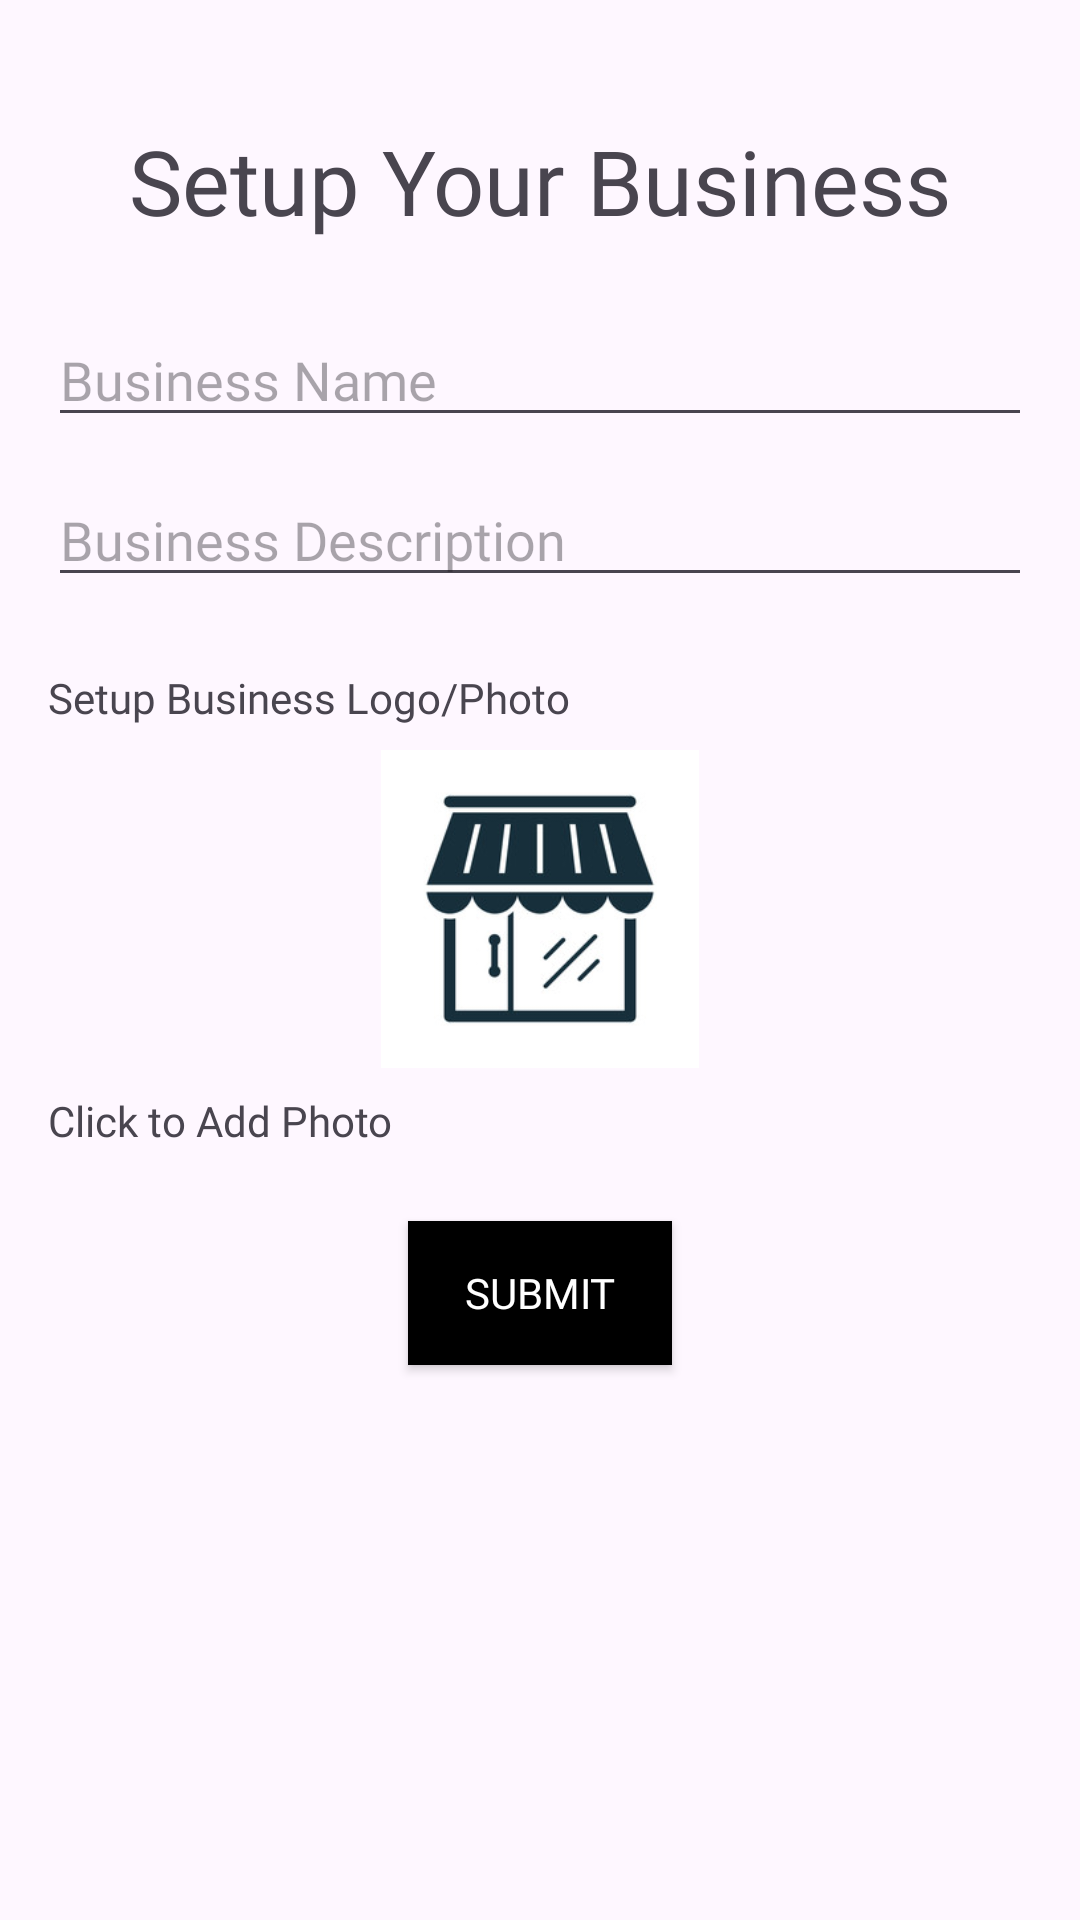

This screen was rendered from an Android layout file. Write that file and the resources it references.
<!-- AndroidManifest.xml: application theme Theme.BookNow -->
<!-- res/layout/activity_business_setup.xml -->
<androidx.constraintlayout.widget.ConstraintLayout xmlns:android="http://schemas.android.com/apk/res/android"
    xmlns:app="http://schemas.android.com/apk/res-auto"
    xmlns:tools="http://schemas.android.com/tools"
    android:layout_width="match_parent"
    android:layout_height="match_parent"
    android:padding="16dp">

    <ImageView
        android:id="@+id/setup_back_icon"
        android:layout_width="wrap_content"
        android:layout_height="wrap_content"
        android:src="@drawable/baseline_arrow_back_24"
        android:layout_marginTop="10dp"
        android:layout_marginLeft="10dp"
        android:background="@drawable/back_icon_selector"
        tools:ignore="MissingConstraints"/>


    
    <TextView
        android:id="@+id/setup_text"
        android:layout_width="wrap_content"
        android:layout_height="wrap_content"
        android:layout_centerHorizontal="true"
        android:text="Setup Your Business"
        android:textSize="30sp"
        android:fontFamily="@font/muli_black"
        app:layout_constraintTop_toTopOf="parent"
        app:layout_constraintStart_toStartOf="parent"
        app:layout_constraintEnd_toEndOf="parent"
        android:layout_marginTop="24dp" />

    
    <EditText
        android:id="@+id/businessName"
        android:layout_width="0dp"
        android:layout_height="wrap_content"
        android:layout_marginTop="24dp"
        android:hint="Business Name"
        android:fontFamily="@font/muli_black"
        app:layout_constraintStart_toStartOf="parent"
        app:layout_constraintEnd_toEndOf="parent"
        app:layout_constraintTop_toBottomOf="@id/setup_text" />

    
    <EditText
        android:id="@+id/businessDescription"
        android:layout_width="0dp"
        android:layout_height="wrap_content"
        android:layout_marginTop="12dp"
        android:hint="Business Description"
        android:fontFamily="@font/muli_black"
        android:inputType="textMultiLine"
        app:layout_constraintStart_toStartOf="parent"
        app:layout_constraintEnd_toEndOf="parent"
        app:layout_constraintTop_toBottomOf="@id/businessName" />

    
    <TextView
        android:id="@+id/setup_photo_text"
        android:layout_width="wrap_content"
        android:layout_height="wrap_content"
        android:layout_marginTop="24dp"
        android:fontFamily="@font/muli_black"
        android:text="Setup Business Logo/Photo"
        app:layout_constraintStart_toStartOf="parent"
        app:layout_constraintTop_toBottomOf="@id/businessDescription" />

    
    <ImageView
        android:id="@+id/businessImageView"
        android:layout_width="136dp"
        android:layout_height="106dp"
        android:layout_marginTop="8dp"
        android:src="@drawable/business_icon"
        app:layout_constraintEnd_toEndOf="parent"
        app:layout_constraintStart_toStartOf="parent"
        app:layout_constraintTop_toBottomOf="@id/setup_photo_text" />

    
    <TextView
        android:id="@+id/add_photo_text"
        android:layout_width="wrap_content"
        android:layout_height="wrap_content"
        android:layout_marginTop="8dp"
        android:text="Click to Add Photo"
        android:fontFamily="@font/muli_black"
        app:layout_constraintStart_toStartOf="parent"
        app:layout_constraintTop_toBottomOf="@id/businessImageView" />

    
    <Button
        android:id="@+id/submitBusinessInfoButton"
        android:layout_width="wrap_content"
        android:layout_height="wrap_content"
        android:layout_marginTop="24dp"
        android:text="Submit"
        android:fontFamily="@font/muli_black"
        android:background="@color/black"
        android:textColor="@color/white"
        app:backgroundTint="@null"
        app:layout_constraintEnd_toEndOf="parent"
        app:layout_constraintStart_toStartOf="parent"
        app:layout_constraintTop_toBottomOf="@id/add_photo_text" />

</androidx.constraintlayout.widget.ConstraintLayout>
<!-- resources referenced by this layout -->
<resources>
  <color name="black">#000</color>
  <color name="white">#fff</color>
  <!-- drawable back_icon_selector (drawable) -->
  <selector xmlns:android="http://schemas.android.com/apk/res/android">
      
      <item android:state_pressed="true">
          <shape android:shape="rectangle">
              <solid android:color="#20000000"/> 
              <corners android:radius="8dp"/> 
          </shape>
      </item>
      
      <item>
          <shape android:shape="rectangle">
              <solid android:color="@android:color/transparent"/> 
          </shape>
      </item>
  </selector>
  <!-- drawable business_icon: jpg bitmap (drawable, 13647 bytes) -->
  <style name="Theme.BookNow" parent="Base.Theme.BookNow" />
  <style name="Base.Theme.BookNow" parent="Theme.Material3.DayNight.NoActionBar">
          
          
      </style>
</resources>
